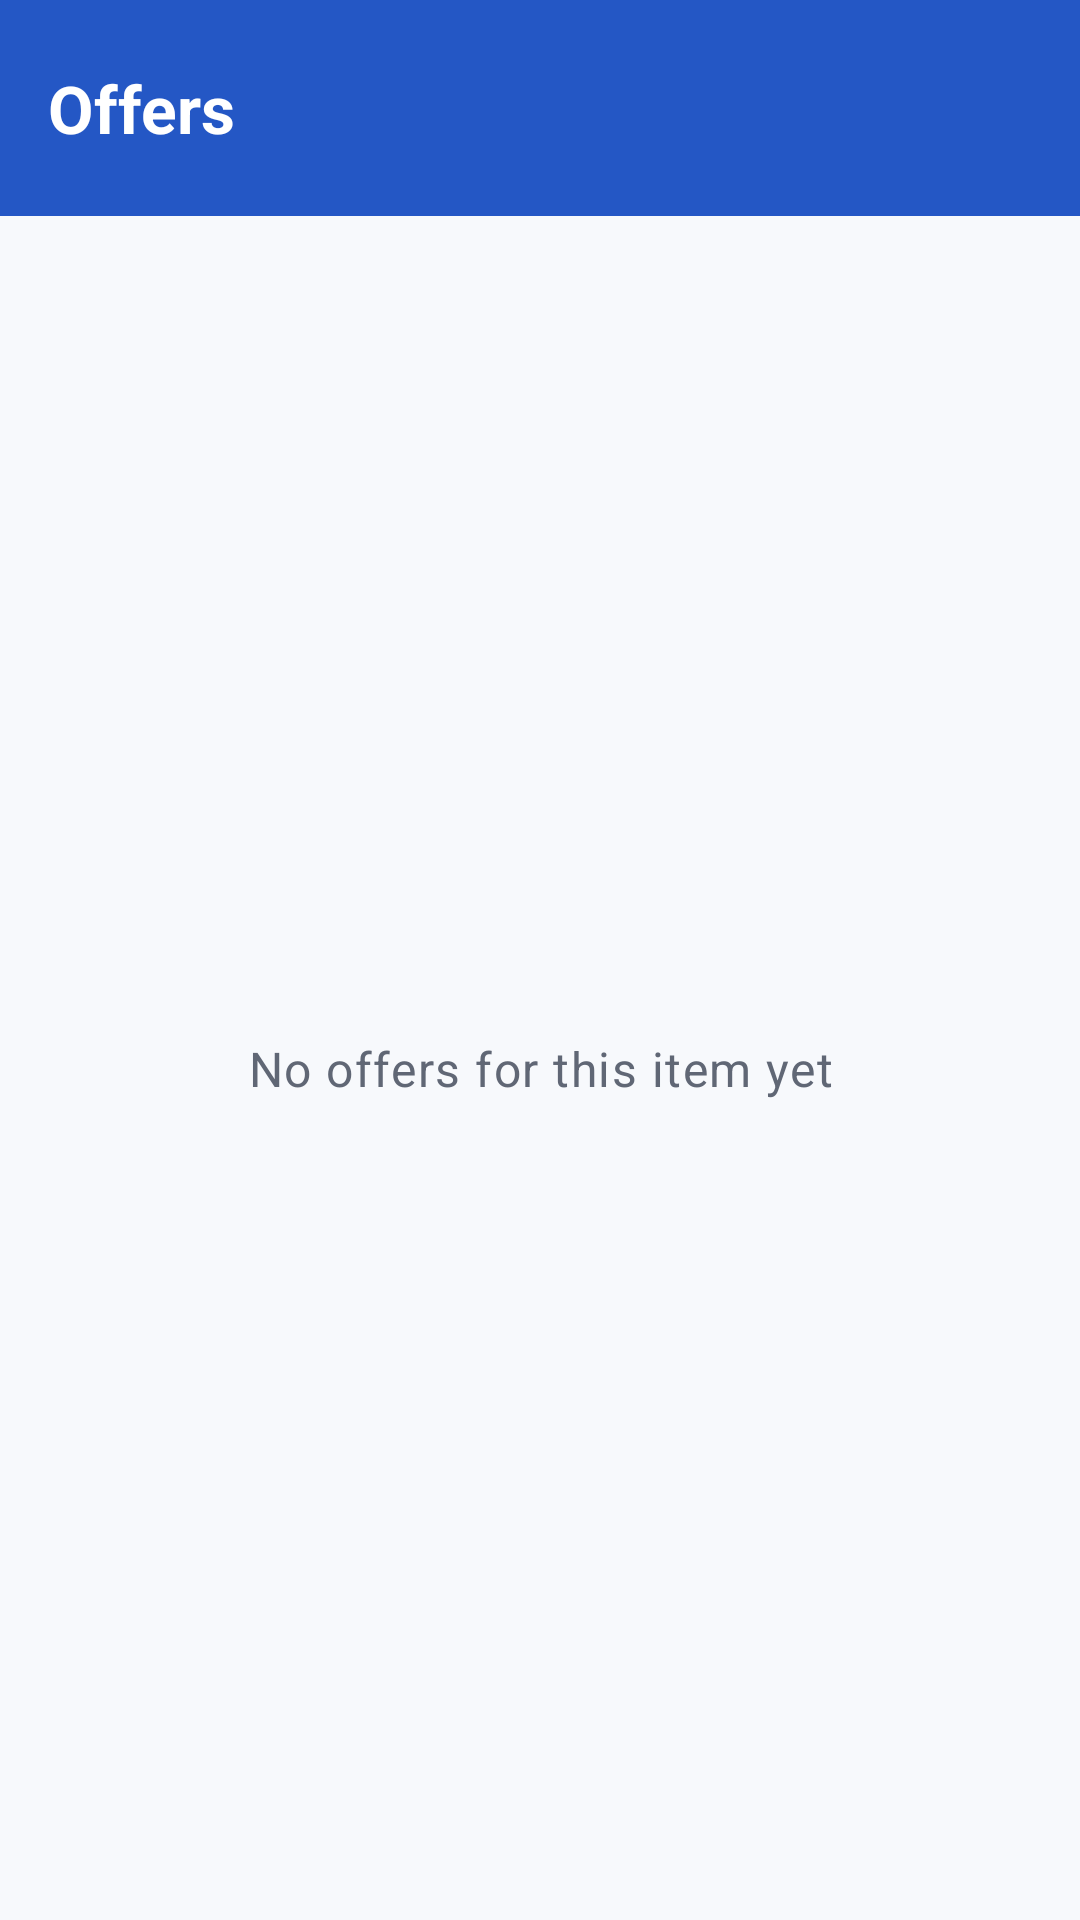

Reconstruct the res/layout file that produces this screen, plus the resources it refers to.
<!-- AndroidManifest.xml: application theme Theme._7506_project -->
<!-- res/layout/activity_offer_review.xml -->
<?xml version="1.0" encoding="utf-8"?>
<androidx.constraintlayout.widget.ConstraintLayout xmlns:android="http://schemas.android.com/apk/res/android"
    xmlns:app="http://schemas.android.com/apk/res-auto"
    android:layout_width="match_parent"
    android:layout_height="match_parent"
    android:background="@color/app_background"
    android:fitsSystemWindows="true">

    <com.google.android.material.appbar.MaterialToolbar
        android:id="@+id/toolbarOffers"
        style="@style/Widget.HkuMarket.Toolbar"
        android:layout_width="0dp"
        android:layout_height="@dimen/home_toolbar_height"
        app:navigationIcon="@drawable/ic_arrow_back"
        app:title="@string/offer_review_title"
        app:titleTextAppearance="@style/TextAppearance.HkuMarket.ToolbarTitle"
        app:layout_constraintEnd_toEndOf="parent"
        app:layout_constraintStart_toStartOf="parent"
        app:layout_constraintTop_toTopOf="parent" />

    <androidx.recyclerview.widget.RecyclerView
        android:id="@+id/recyclerOffers"
        android:layout_width="0dp"
        android:layout_height="0dp"
        android:clipToPadding="false"
        android:paddingStart="@dimen/space_medium"
        android:paddingTop="@dimen/space_medium"
        android:paddingEnd="@dimen/space_medium"
        android:paddingBottom="@dimen/space_large"
        app:layout_constraintBottom_toBottomOf="parent"
        app:layout_constraintEnd_toEndOf="parent"
        app:layout_constraintStart_toStartOf="parent"
        app:layout_constraintTop_toBottomOf="@id/toolbarOffers" />

    <TextView
        android:id="@+id/textEmptyOffers"
        android:layout_width="0dp"
        android:layout_height="wrap_content"
        android:layout_marginStart="@dimen/page_padding"
        android:layout_marginEnd="@dimen/page_padding"
        android:gravity="center"
        android:text="@string/empty_offers"
        android:textAppearance="@style/TextAppearance.HkuMarket.EmptyState"
        app:layout_constraintBottom_toBottomOf="parent"
        app:layout_constraintEnd_toEndOf="parent"
        app:layout_constraintStart_toStartOf="parent"
        app:layout_constraintTop_toBottomOf="@id/toolbarOffers" />
</androidx.constraintlayout.widget.ConstraintLayout>
<!-- resources referenced by this layout -->
<resources>
  <color name="app_background">#F7F9FC</color>
  <dimen name="home_toolbar_height">72dp</dimen>
  <dimen name="page_padding">24dp</dimen>
  <dimen name="space_large">24dp</dimen>
  <dimen name="space_medium">16dp</dimen>
  <string name="empty_offers">No offers for this item yet</string>
  <string name="offer_review_title">Offers</string>
  <style name="TextAppearance.HkuMarket.EmptyState" parent="TextAppearance.Material3.BodyLarge">
          <item name="android:textColor">@color/text_secondary</item>
      </style>
  <style name="TextAppearance.HkuMarket.ToolbarTitle" parent="TextAppearance.Material3.TitleLarge">
          <item name="android:textColor">@color/on_primary</item>
          <item name="android:textStyle">bold</item>
      </style>
  <style name="Widget.HkuMarket.Toolbar" parent="Widget.Material3.Toolbar">
          <item name="android:background">@color/brand_primary</item>
          <item name="titleTextColor">@color/on_primary</item>
          <item name="subtitleTextColor">@color/on_primary</item>
          <item name="navigationIconTint">@color/on_primary</item>
      </style>
  <style name="Theme._7506_project" parent="Base.Theme._7506_project" />
  <color name="text_secondary">#606775</color>
  <color name="on_primary">#FFFFFF</color>
  <color name="brand_primary">#2457C5</color>
  <color name="primary_container">#DCE6FF</color>
  <color name="on_primary_container">#0B2C67</color>
  <color name="brand_sky">#2298C7</color>
  <color name="on_sky">#FFFFFF</color>
  <color name="sky_container">#D7F1FA</color>
  <color name="on_sky_container">#073B4C</color>
  <color name="brand_brick">#B84C3A</color>
  <color name="on_brick">#FFFFFF</color>
  <color name="brick_container">#FFE1DA</color>
  <color name="on_brick_container">#6E2015</color>
  <color name="status_error">#B3261E</color>
  <color name="white">#FFFFFFFF</color>
  <color name="text_primary">#1B1F2A</color>
  <color name="surface">#FFFFFF</color>
  <color name="surface_variant">#E9EDF3</color>
  <color name="outline">#737A86</color>
  <color name="outline_variant">#D7DCE5</color>
  <style name="ShapeAppearance.HkuMarket.SmallComponent" parent="ShapeAppearance.Material3.SmallComponent">
          <item name="cornerFamily">rounded</item>
          <item name="cornerSize">@dimen/component_corner_radius</item>
      </style>
  <style name="ShapeAppearance.HkuMarket.MediumComponent" parent="ShapeAppearance.Material3.MediumComponent">
          <item name="cornerFamily">rounded</item>
          <item name="cornerSize">@dimen/component_corner_radius</item>
      </style>
  <style name="Widget.HkuMarket.Button" parent="Widget.Material3.Button">
          <item name="android:minHeight">@dimen/button_min_height</item>
          <item name="cornerRadius">@dimen/component_corner_radius</item>
          <item name="android:textAllCaps">false</item>
          <item name="android:textAppearance">?attr/textAppearanceLabelLarge</item>
      </style>
  <style name="Widget.HkuMarket.Card" parent="Widget.Material3.CardView.Elevated">
          <item name="cardBackgroundColor">@color/surface</item>
          <item name="cardCornerRadius">@dimen/component_corner_radius</item>
          <item name="cardElevation">1dp</item>
          <item name="strokeColor">@color/outline_variant</item>
          <item name="strokeWidth">1dp</item>
      </style>
  <style name="Widget.HkuMarket.FloatingActionButton" parent="Widget.Material3.FloatingActionButton.Primary">
          <item name="backgroundTint">@color/brand_primary</item>
          <item name="tint">@color/on_primary</item>
      </style>
  <color name="brand_primary_dark">#183F96</color>
  <dimen name="component_corner_radius">8dp</dimen>
  <dimen name="button_min_height">52dp</dimen>
</resources>
